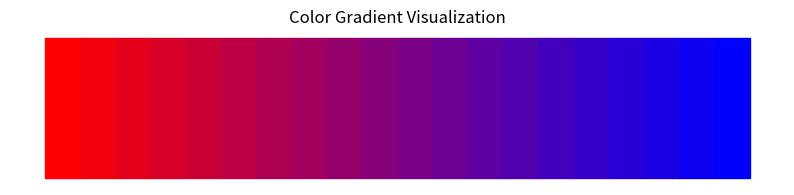

Here is the Python script that generated this plot:
import matplotlib.pyplot as plt
import numpy as np


def color_gradient(color1, color2, steps=10, output_format='both'):
    """
    生成颜色渐变序列
    :param color1: 起始颜色 (RGB元组或HEX字符串)
    :param color2: 结束颜色 (RGB元组或HEX字符串)
    :param steps: 渐变步数
    :param output_format: 输出格式 ('rgb', 'hex' 或 'both')
    :return: 渐变颜色列表
    """

    # 输入格式处理
    def parse_color(color):
        if isinstance(color, str):  # HEX格式
            color = color.lstrip('#')
            return tuple(int(color[i:i + 2], 16) for i in (0, 2, 4))
        return color  # 已经是RGB格式

    rgb1 = np.array(parse_color(color1))
    rgb2 = np.array(parse_color(color2))

    # 生成渐变
    gradient = []
    for t in np.linspace(0, 1, steps):
        rgb = rgb1 + (rgb2 - rgb1) * t
        rgb = np.round(rgb).astype(int)
        rgb_clipped = np.clip(rgb, 0, 255)  # 确保在0-255范围内
        gradient.append(rgb_clipped)

    # 格式转换
    result = []
    for color in gradient:
        r, g, b = color
        if output_format == 'rgb':
            result.append(tuple(color))
        elif output_format == 'hex':
            result.append(f"#{r:02x}{g:02x}{b:02x}")
        else:  # both
            result.append({
                'rgb': tuple(color),
                'hex': f"#{r:02x}{g:02x}{b:02x}"
            })

    return result


# 示例使用
if __name__ == "__main__":
    # 输入颜色 (支持RGB或HEX)
    start_color = "#FF0000"  # 红色
    end_color = (0, 0, 255)  # 蓝色

    # 生成渐变 (20个步骤)
    gradient = color_gradient(start_color, end_color, steps=20, output_format='both')

    # 打印输出
    print("颜色渐变序列:")
    for i, color in enumerate(gradient):
        print(f"{i + 1:2d}: RGB{color['rgb']} -> {color['hex']}")

    # 可视化展示
    plt.figure(figsize=(10, 2))
    for i, color in enumerate(gradient):
        plt.fill_between([i, i + 1], 0, 1, color=np.array(color['rgb']) / 255)
    plt.title("Color Gradient Visualization")
    plt.axis('off')
    plt.show()
